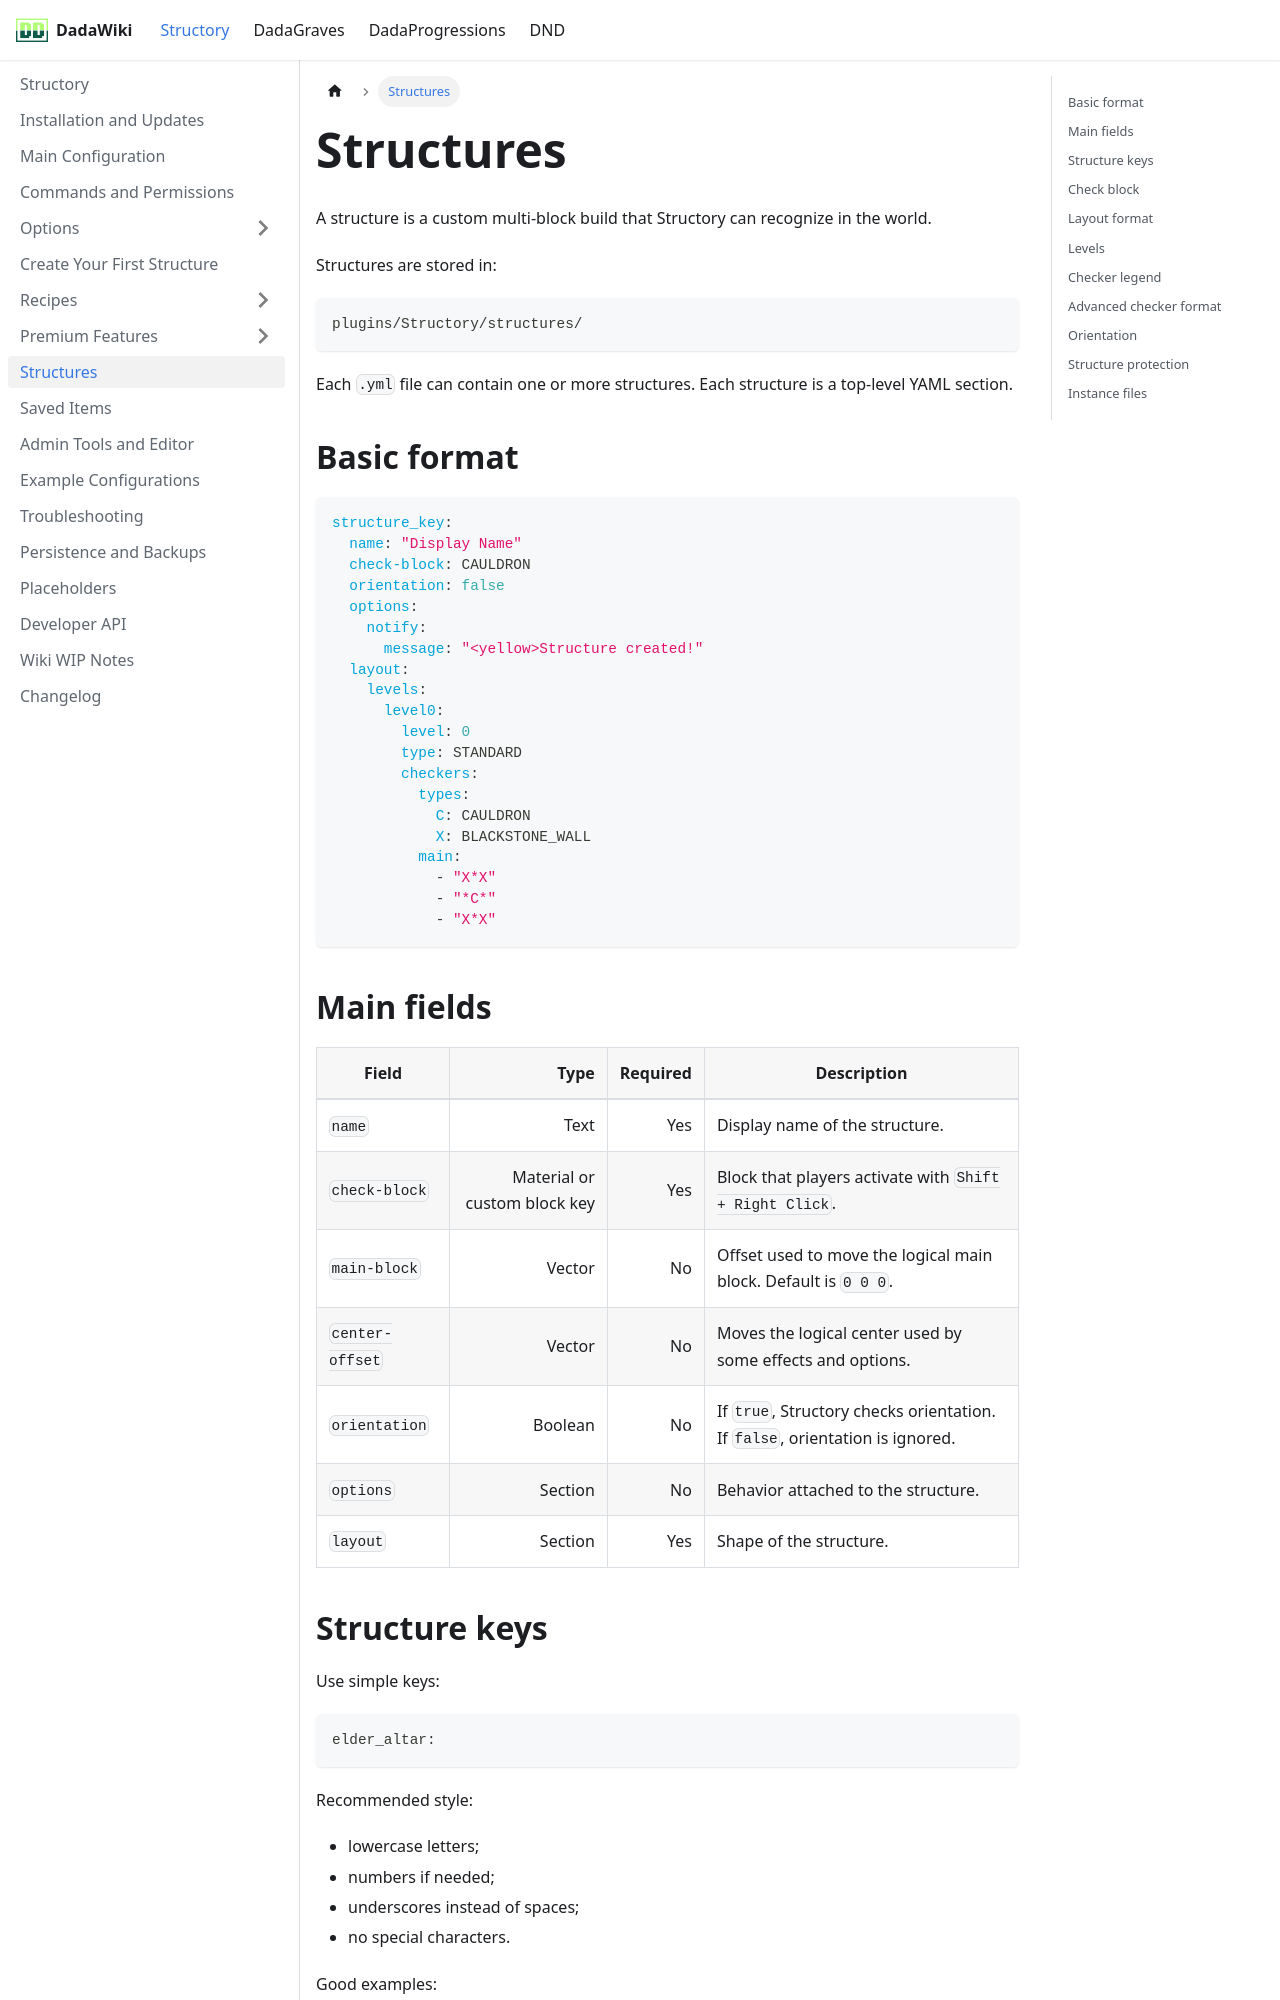

repository: andreadada/dadadocu · page: docs/structory/structure/index.html · generator: docusaurus

---
sidebar_position: 6
title: Structures
---

# Structures

A structure is a custom multi-block build that Structory can recognize in the world.

Structures are stored in:

```text
plugins/Structory/structures/
```

Each `.yml` file can contain one or more structures. Each structure is a top-level YAML section.

## Basic format

```yaml
structure_key:
  name: "Display Name"
  check-block: CAULDRON
  orientation: false
  options:
    notify:
      message: "<yellow>Structure created!"
  layout:
    levels:
      level0:
        level: 0
        type: STANDARD
        checkers:
          types:
            C: CAULDRON
            X: BLACKSTONE_WALL
          main:
            - "X*X"
            - "*C*"
            - "X*X"
```
